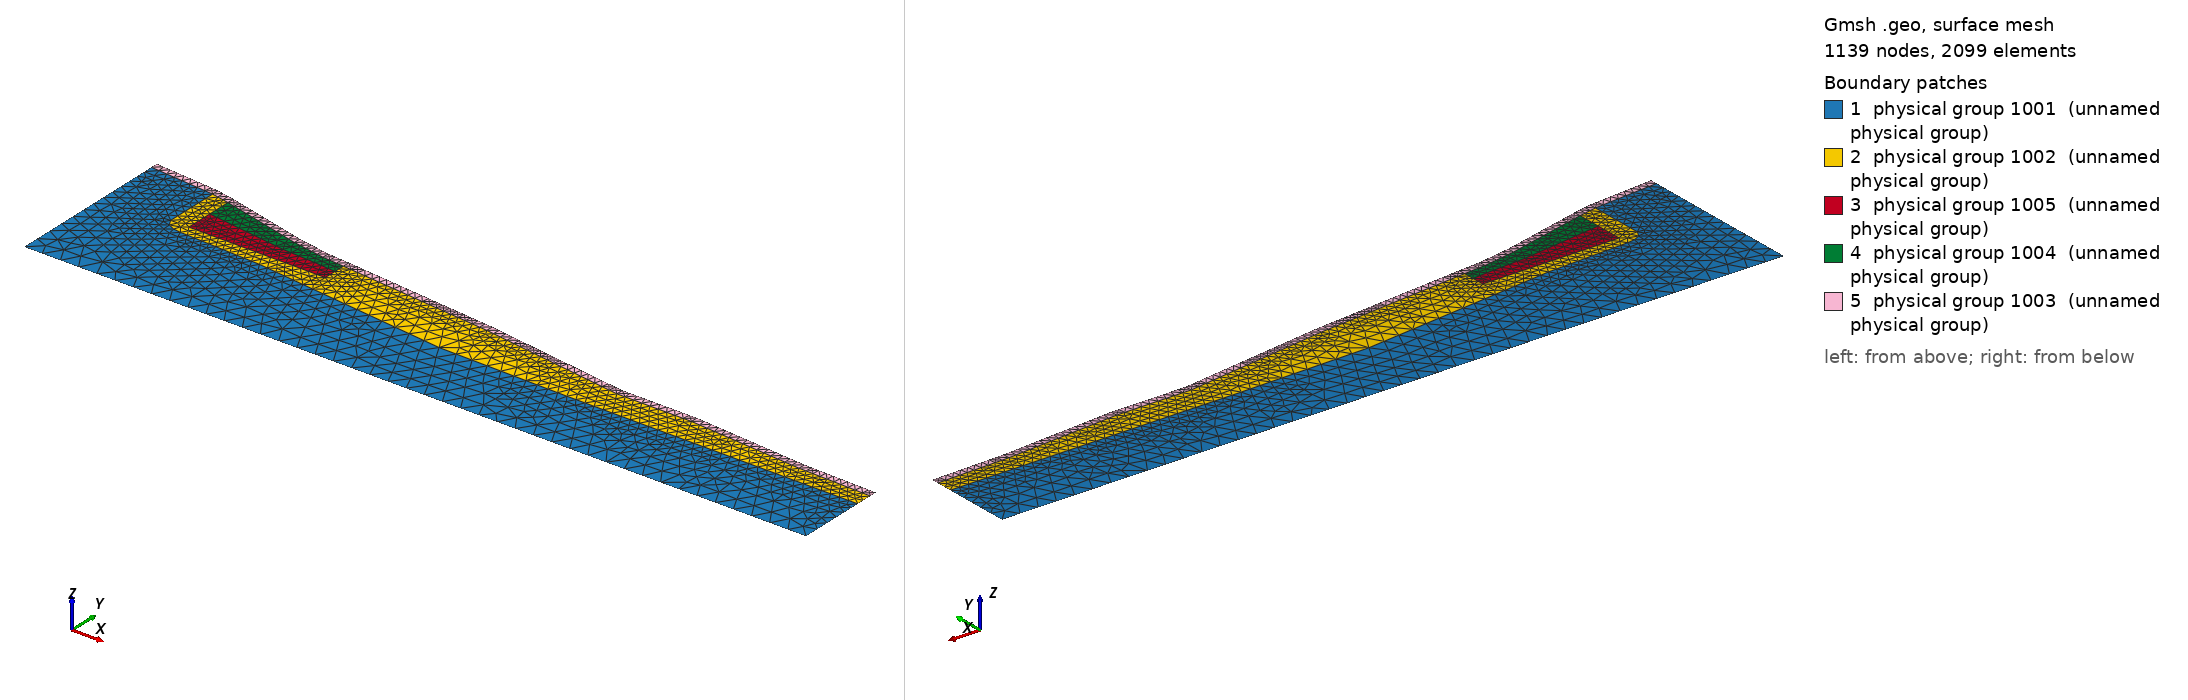

Gmsh geometry script, surface-meshed: 1139 nodes, 2099 surface elements. Boundary patches (legend numbers): 1 physical group 1001 (unnamed physical group), 2 physical group 1002 (unnamed physical group), 3 physical group 1005 (unnamed physical group), 4 physical group 1004 (unnamed physical group), 5 physical group 1003 (unnamed physical group). Left view from above one corner, right view from below the opposite corner. Legend entries are the model's physical surfaces. The drawing asked Gmsh for element sizes between 1% and 20% of the model's largest extent; the script's own settings can give other sizes.

=== ribiere.geo (drawn) ===
// Géométrie du site de La Ribière
// Mini-projet 1 - hydrogéologie

// précision du mailllage
dx = 5;
dxx = 2;
dxxx = 2;

// 4 zones
zone_granite_dur = 1001;
zone_granite_fracture = 1002;
zone_steriles = 1003;
zone_residus_sable =  1004;
zone_residus_boues = 1005;

// les conditions aux limites
CL_g = 2001;
CL_d = 2002;
CL_h = 2003;

// les points
Point(1) = {0, 300, 0, 10};
Point(4) = {430, 300, 0, 10};
Point(6) = {36, 392, 0, dxx};
Point(7) = {91, 379, 0, dxx};
Point(8) = {109, 376, 0, dxx};
Point(9) = {206, 367, 0, dxx};
Point(11) = {286, 356, 0, dxx};
Point(12) = {327, 356, 0, dxx};
Point(13) = {390, 351, 0, dxx};
Point(14) = {46, 390, 0, dx};
Point(15) = {121, 375, 0, dx};
Point(16) = {0, 395, 0, dxx};
Point(17) = {430, 350, 0, dxx};
Point(18) = {0, 395, 0, dx};
Point(19) = {46, 358, 0, 3};
Point(20) = {121, 358, 0, dx};
Point(21) = {121, 375, 0, dx};
Point(22) = {36, 388, 0, dx};
Point(23) = {46, 386, 0, dxx};
Point(24) = {91, 375, 0, dxx};
Point(25) = {109, 376, 0, dx};
Point(26) = {109, 372, 0, dxx};
Point(27) = {206, 363, 0, dxx};
Point(28) = {286, 352, 0, dx};
Point(29) = {327, 352, 0, dx};
Point(30) = {390, 347, 0, dxx};
Point(31) = {430, 346, 0, dx};
Point(32) = {121, 371, 0, dxx};
Point(33) = {0, 391, 0, dx};
Point(34) = {91, 350, 0, dx};
Point(35) = {91, 358, 0, 4};
Point(39) = {430, 341, 0, dx};
Point(40) = {430, 337, 0, dx};
Point(41) = {270, 337, 0, dx};
Point(42) = {199, 338, 0, 10};
Point(43) = {36, 358, 0, dx};
Point(44) = {46, 352, 0, dxxx};
Point(45) = {46, 373, 0, dx};
Point(46) = {91, 367, 0, dx};
Point(47) = {109, 366, 0, dx};
Point(48) = {121, 365, 0, dx};

// Les lignes
Line(1) = {1, 33};
Line(2) = {33, 16};
Line(3) = {16, 6};
Line(4) = {6, 14};
Line(5) = {14, 7};
Line(6) = {7, 8};
Line(7) = {8, 15};
Line(8) = {15, 9};
Line(9) = {9, 11};
Line(10) = {11, 12};
Line(11) = {12, 13};
Line(12) = {13, 17};
Line(13) = {17, 31};
Line(14) = {31, 39};
Line(15) = {39, 40};
Line(16) = {40, 4};
Line(17) = {4, 1};
Line(18) = {33, 22};
Line(19) = {22, 23};
Line(23) = {32, 26};
Line(24) = {26, 24};
Line(25) = {24, 23};
Line(26) = {32, 27};
Line(27) = {27, 28};
Line(28) = {28, 29};
Line(29) = {29, 30};
Line(30) = {30, 31};
Line(31) = {19, 35};
Line(32) = {35, 20};
Line(34) = {34, 42};
Line(35) = {42, 41};
Line(36) = {41, 40};
Line(38) = {22, 43};
Line(39) = {44, 34};
Line(40) = {45, 46};
Line(41) = {46, 47};
Line(42) = {47, 48};
Line(43) = {23, 45};
Line(45) = {45, 19};
Line(46) = {32, 48};
Line(47) = {48, 20};

Ellipse(37) = {43, 19, 19, 44};


// les surfaces

Line Loop(48) = {37, 39, 34, 35, 36, 16, 17, 1, 18, 38};
Plane Surface(1) = {48};
Physical Surface(zone_granite_dur) = {1};

Line Loop(49) = {35, 36, -15, -14, -30, -29, -28, -27, -26, 46, 47, -32, -31, -45, -43, -19, 38, 37, 39, 34};
Plane Surface(2) = {49};
Physical Surface(zone_granite_fracture) = {2};

Line Loop(50) = {3, 4, 5, 6, 7, 8, 9, 10, 11, 12, 13, -30, -29, -28, -27, -26, 23, 24, 25, -19, -18, 2};
Plane Surface(5) = {50};
Physical Surface(zone_steriles) = {5};

Line Loop(51) = {40, 41, 42, 47, -32, -31, -45};
Plane Surface(3) = {51};
Physical Surface(zone_residus_boues) = {3};

Line Loop(52) = {43, 40, 41, 42, -46, 23, 24, 25};
Plane Surface(4) = {52};
Physical Surface(zone_residus_sable) = {4};

// les limites

Physical Line(CL_g) = {1, 2};
Physical Line(CL_d) = {16, 14, 15, 13};
// Physical Line(CL_h) = {11, 12, 10, 9, 8, 6, 7, 5, 4, 3};//+
Physical Line(CL_h) = {3, 4, 5, 6, 7, 8, 9, 10, 11, 12};
